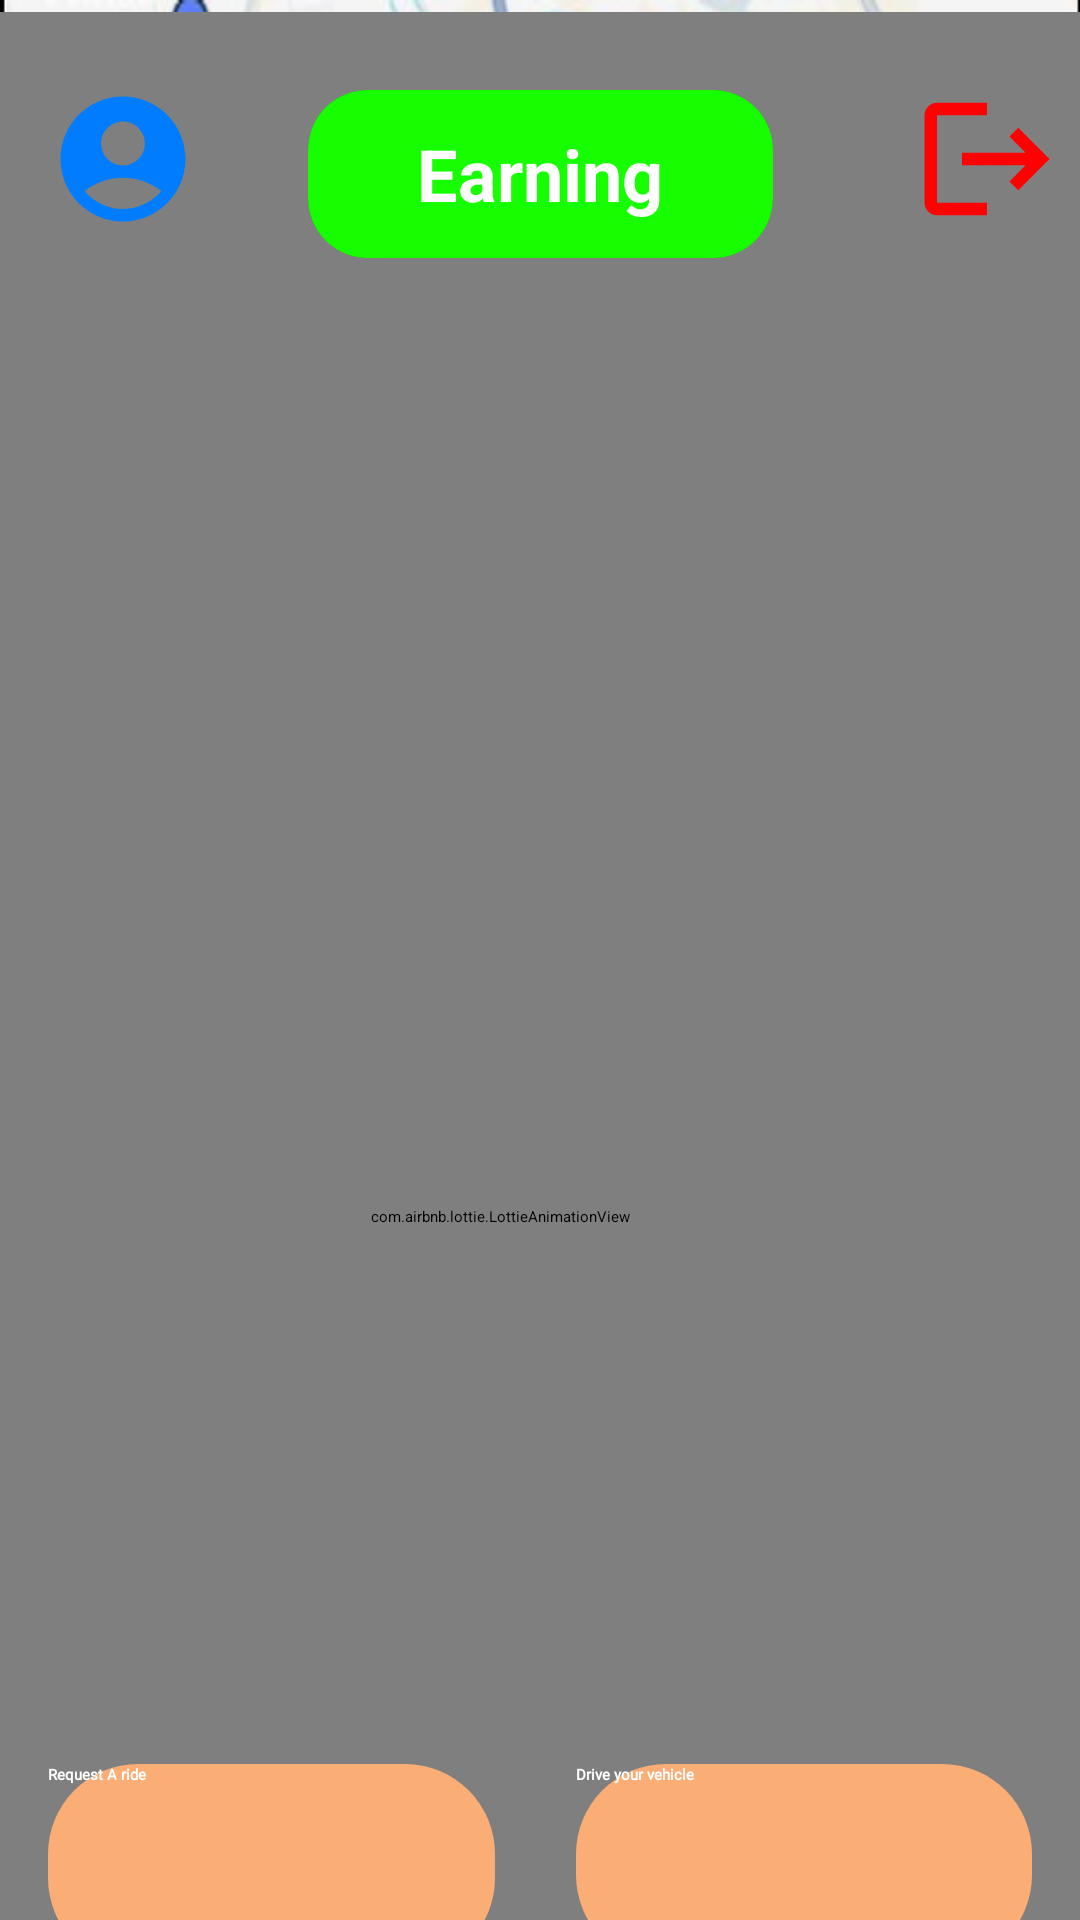

Here is an Android app screen rendered from its layout file. Give the layout XML and the strings, colors and styles it references.
<!-- AndroidManifest.xml: application theme Theme.DriverApp -->
<!-- res/layout/activity_main.xml -->
<?xml version="1.0" encoding="utf-8"?>
<androidx.constraintlayout.widget.ConstraintLayout xmlns:android="http://schemas.android.com/apk/res/android"
    xmlns:app="http://schemas.android.com/apk/res-auto"
    xmlns:tools="http://schemas.android.com/tools"
    android:layout_width="match_parent"
    android:layout_height="match_parent"
    android:background="@drawable/img_5"
    tools:context=".MainActivity">


    <com.airbnb.lottie.LottieAnimationView
        android:id="@+id/animationViewiugkhg"
        android:layout_width="387dp"
        android:layout_height="803dp"
        android:layout_marginTop="4dp"
        app:layout_constraintEnd_toEndOf="parent"
        app:layout_constraintHorizontal_bias="1.0"
        app:layout_constraintStart_toStartOf="parent"
        app:layout_constraintTop_toTopOf="parent"
        app:lottie_autoPlay="true"
        app:lottie_loop="true"
        app:lottie_rawRes="@raw/main" />

    <android.widget.Button
        android:id="@+id/profile"
        android:layout_width="50dp"
        android:layout_height="50dp"
        android:layout_marginStart="16dp"
        android:layout_marginTop="28dp"
        android:background="@drawable/baseline_account_circle_24"
        app:layout_constraintStart_toStartOf="parent"
        app:layout_constraintTop_toTopOf="parent" />

    <android.widget.Button
        android:id="@+id/button9"
        android:layout_width="50dp"
        android:layout_height="50dp"
        android:layout_marginStart="304dp"
        android:layout_marginTop="28dp"
        android:background="@drawable/logout"
        app:layout_constraintStart_toStartOf="parent"
        app:layout_constraintTop_toTopOf="parent" />

    <androidx.cardview.widget.CardView
        android:id="@+id/cardView"
        android:layout_width="155dp"
        android:layout_height="56dp"
        android:layout_marginTop="30dp"
        android:background="#76EB5C"
        app:cardCornerRadius="20dp"
        app:layout_constraintEnd_toEndOf="parent"
        app:layout_constraintStart_toStartOf="parent"
        app:layout_constraintTop_toTopOf="parent">

        <TextView
            android:id="@+id/textView17"
            android:layout_width="match_parent"
            android:layout_height="match_parent"
            android:background="#16FE00"
            android:gravity="center"
            android:text="Earning"
            android:textColor="#FFFFFF"
            android:textSize="24sp"
            android:textStyle="bold" />
    </androidx.cardview.widget.CardView>


    <LinearLayout

        android:id="@+id/linearLayout"
        android:layout_width="398dp"
        android:layout_height="114dp"
        android:layout_marginTop="4dp"
        android:background="@drawable/continue_button"
        android:gravity="top"
        android:orientation="vertical"
        app:layout_constraintEnd_toEndOf="parent"
        app:layout_constraintHorizontal_bias="0.0"
        app:layout_constraintStart_toStartOf="parent"
        app:layout_constraintTop_toBottomOf="@+id/button8">

        <android.widget.TextView
            android:id="@+id/status"
            android:layout_width="330dp"
            android:layout_height="86dp"
            android:layout_gravity="center"
            android:layout_marginEnd="20dp"
            android:background="@drawable/continue_button"
            android:gravity="center|top"
            android:text="You are Offline"
            android:textColor="#D3151B"
            android:textSize="34sp"
            android:textStyle="bold" />
    </LinearLayout>

    <android.widget.Button
        android:id="@+id/button7"
        android:layout_width="149dp"
        android:layout_height="68dp"
        android:layout_marginStart="16dp"
        android:background="@drawable/button345"
        android:fontFamily="@font/alata"

        android:text="Request A ride"

        android:textColor="@color/white"
        android:textStyle="bold"
        app:layout_constraintBottom_toBottomOf="@+id/button8"
        app:layout_constraintStart_toStartOf="parent"
        app:layout_constraintTop_toTopOf="@+id/button8"
        app:layout_constraintVertical_bias="0.0" />

    <android.widget.Button
        android:id="@+id/button8"
        android:layout_width="152dp"
        android:layout_height="67dp"
        android:layout_marginTop="588dp"
        android:layout_marginEnd="16dp"
        android:background="@drawable/button345"
        android:fontFamily="@font/alata"
        android:text="Drive your vehicle"
        android:textColor="#FFFFFF"
        android:textStyle="bold"
        app:layout_constraintEnd_toEndOf="parent"
        app:layout_constraintTop_toTopOf="parent" />
</androidx.constraintlayout.widget.ConstraintLayout>
<!-- resources referenced by this layout -->
<resources>
  <!-- drawable baseline_account_circle_24 (drawable) -->
  <vector android:height="24dp" android:tint="#007CFD"
      android:viewportHeight="24" android:viewportWidth="24"
      android:width="24dp" xmlns:android="http://schemas.android.com/apk/res/android">
      <path android:fillColor="@android:color/white" android:pathData="M12,2C6.48,2 2,6.48 2,12s4.48,10 10,10s10,-4.48 10,-10S17.52,2 12,2zM12,6c1.93,0 3.5,1.57 3.5,3.5S13.93,13 12,13s-3.5,-1.57 -3.5,-3.5S10.07,6 12,6zM12,20c-2.03,0 -4.43,-0.82 -6.14,-2.88C7.55,15.8 9.68,15 12,15s4.45,0.8 6.14,2.12C16.43,19.18 14.03,20 12,20z"/>
  </vector>
  <!-- drawable button345 (drawable) -->
  <?xml version="1.0" encoding="utf-8"?>
  <shape xmlns:android="http://schemas.android.com/apk/res/android">
      <corners
          android:radius="30dp"/>
      <gradient
          android:centerColor="#FBAD76"
          android:endColor="#FBAD76"
          android:startColor="#FBAD76"/>
  </shape>
  <!-- drawable img_5: png bitmap (drawable, 431396 bytes) -->
  <!-- drawable logout (drawable) -->
  <vector xmlns:android="http://schemas.android.com/apk/res/android" android:autoMirrored="true" android:height="24dp" android:tint="#FC0202" android:viewportHeight="24" android:viewportWidth="24" android:width="24dp">
        
      <path android:fillColor="@android:color/white" android:pathData="M17,7l-1.41,1.41L18.17,11H8v2h10.17l-2.58,2.58L17,17l5,-5zM4,5h8V3H4c-1.1,0 -2,0.9 -2,2v14c0,1.1 0.9,2 2,2h8v-2H4V5z"/>
      
  </vector>
  <!-- not gathered from this repository: default colours our renderer supplied (Android Studio template values) -->
  <color name="white">#FFFFFFFF</color>
</resources>
